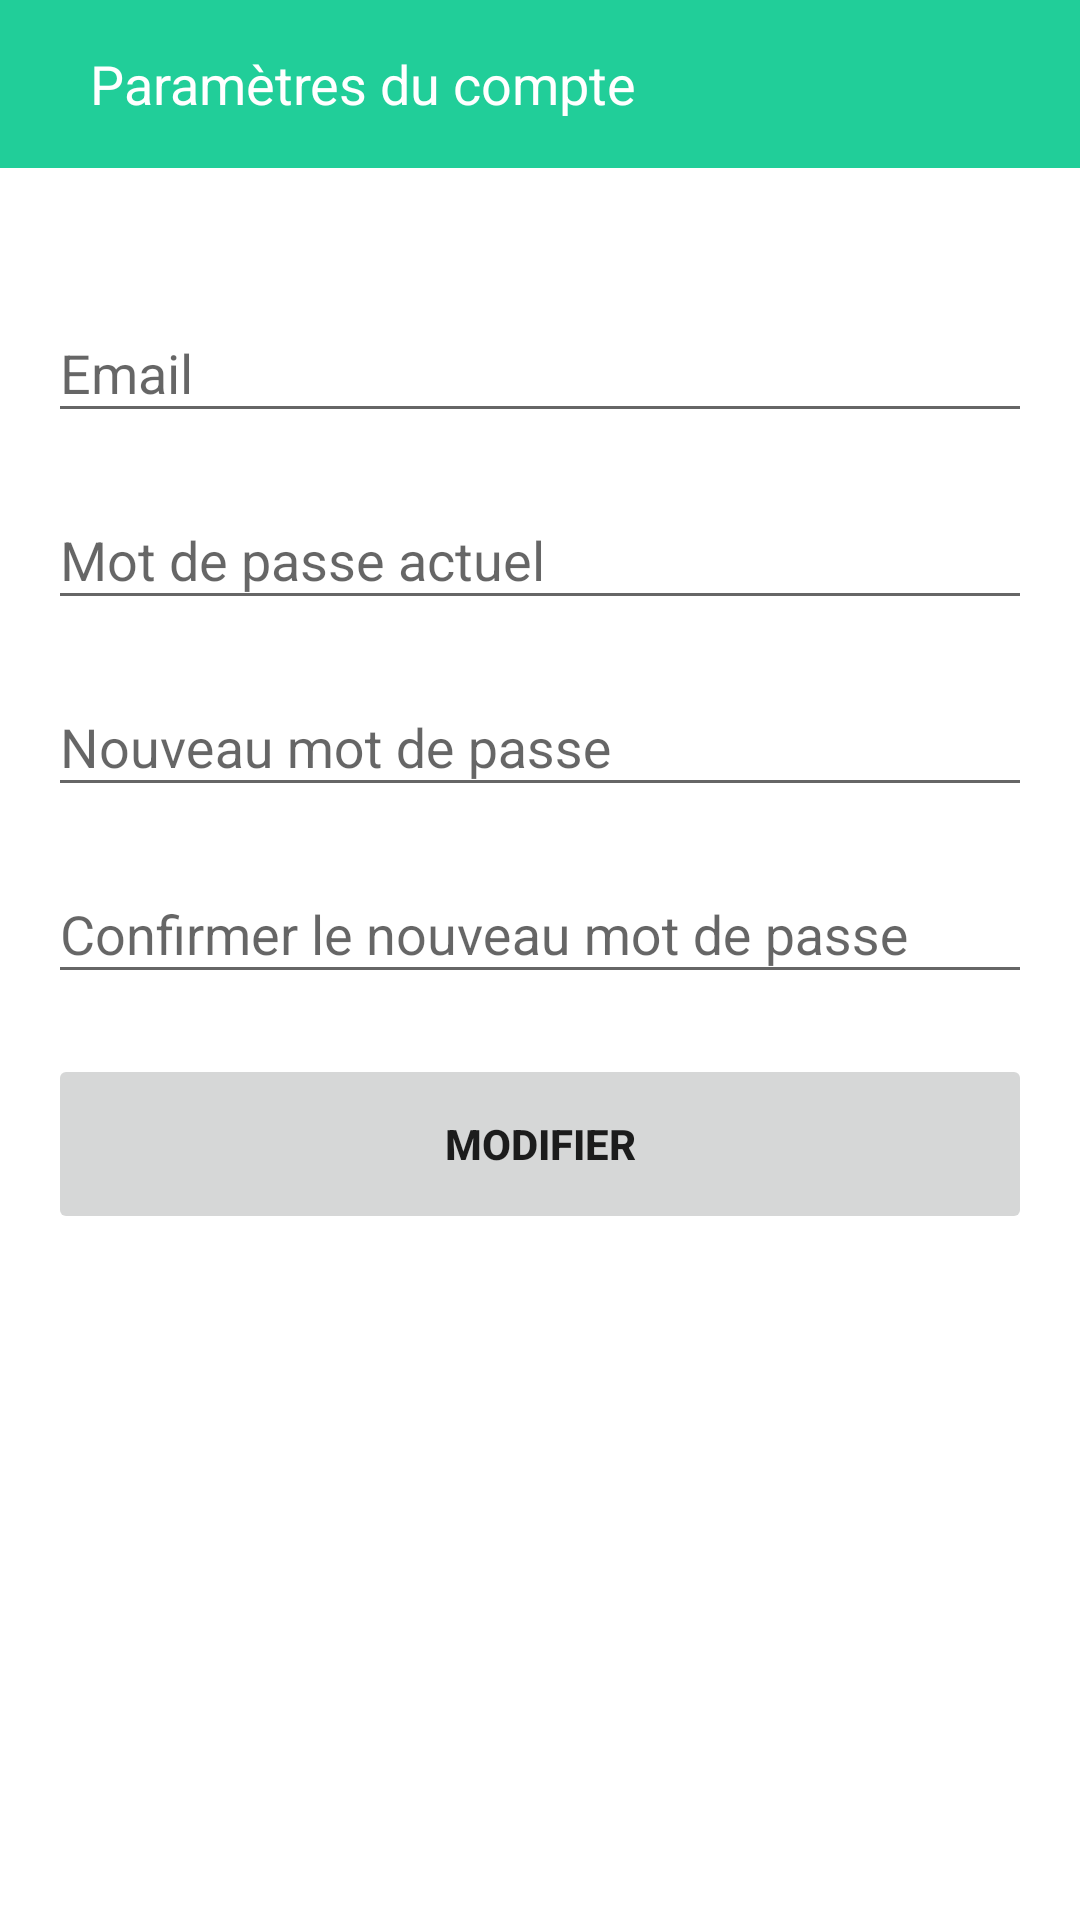

The Android layout XML behind this screen, and the referenced resources:
<!-- AndroidManifest.xml: application theme AppTheme -->
<!-- res/layout/activity_params.xml -->
<?xml version="1.0" encoding="utf-8"?>
<RelativeLayout xmlns:android="http://schemas.android.com/apk/res/android"
    xmlns:app="http://schemas.android.com/apk/res-auto"
    xmlns:tools="http://schemas.android.com/tools"
    android:layout_width="match_parent"
    android:layout_height="match_parent"
    tools:context="com.uqac.wesplit.ParamsActivity">

    <android.support.v7.widget.Toolbar
        android:id="@+id/toolbar_params"
        android:layout_width="match_parent"
        android:layout_height="?attr/actionBarSize"
        android:background="?attr/colorPrimary"
        android:theme="@style/ThemeOverlay.AppCompat.ActionBar"
        app:popupTheme="@style/ThemeOverlay.AppCompat.Light"
        app:elevation="0dp">

        <ImageButton
            android:id="@+id/btn_params_retour"
            android:layout_width="wrap_content"
            android:layout_height="wrap_content"
            android:src="@mipmap/ic_arrow_back_white_24dp"
            android:background="@color/colorPrimary"
            />

        <TextView
            android:layout_width="wrap_content"
            android:layout_height="wrap_content"
            android:layout_marginLeft="30dp"
            android:text="Paramètres du compte"
            android:textColor="@color/white"
            android:textSize="18dp"/>

    </android.support.v7.widget.Toolbar>


    <LinearLayout
        android:layout_below="@+id/toolbar_params"
        android:layout_width="fill_parent"
        android:layout_height="wrap_content"
        android:gravity="center"
        android:orientation="vertical"
        android:padding="@dimen/activity_horizontal_margin">

        <android.support.design.widget.TextInputLayout
            android:layout_marginTop="20dp"
            android:layout_width="match_parent"
            android:layout_height="wrap_content">

            <EditText
                android:id="@+id/email"
                android:layout_width="match_parent"
                android:layout_height="wrap_content"
                android:layout_marginBottom="10dp"
                android:hint="@string/hint_email"
                android:inputType="textEmailAddress" />
        </android.support.design.widget.TextInputLayout>

        <android.support.design.widget.TextInputLayout
            android:layout_width="match_parent"
            android:layout_height="wrap_content">

            <EditText
                android:id="@+id/oldPassword"
                android:layout_width="fill_parent"
                android:layout_height="wrap_content"
                android:layout_marginBottom="10dp"
                android:hint="@string/hint_oldPassword"
                android:inputType="textPassword" />
        </android.support.design.widget.TextInputLayout>

        <android.support.design.widget.TextInputLayout
            android:layout_width="match_parent"
            android:layout_height="wrap_content">

            <EditText
                android:id="@+id/newPassword"
                android:layout_width="fill_parent"
                android:layout_height="wrap_content"
                android:layout_marginBottom="10dp"
                android:hint="@string/hint_newPassword"
                android:inputType="textPassword" />
        </android.support.design.widget.TextInputLayout>

        <android.support.design.widget.TextInputLayout
            android:layout_width="match_parent"
            android:layout_height="wrap_content">

            <EditText
                android:id="@+id/passwordConfirmation"
                android:layout_width="fill_parent"
                android:layout_height="wrap_content"
                android:layout_marginBottom="10dp"
                android:hint="@string/hint_newPasswordConfirmation"
                android:inputType="textPassword" />
        </android.support.design.widget.TextInputLayout>

        

        <Button
            android:id="@+id/btn_edit"
            android:layout_width="fill_parent"
            android:layout_marginTop="10dip"
            android:layout_height="60dip"
            android:textStyle="bold"
            android:text="@string/btn_edit"
            android:stateListAnimator="@null" />



    </LinearLayout>

    <ProgressBar
        android:id="@+id/progressBar"
        android:layout_width="30dp"
        android:layout_height="30dp"
        android:layout_gravity="center|bottom"
        android:layout_marginBottom="20dp"
        android:visibility="gone" />

</RelativeLayout>
<!-- resources referenced by this layout -->
<resources>
  <color name="colorPrimary">#21ce99</color>
  <color name="white">#ffffff</color>
  <dimen name="activity_horizontal_margin">16dp</dimen>
  <string name="btn_edit">Modifier</string>
  <string name="hint_email">Email</string>
  <string name="hint_newPassword">Nouveau mot de passe</string>
  <string name="hint_newPasswordConfirmation">Confirmer le nouveau mot de passe</string>
  <string name="hint_oldPassword">Mot de passe actuel</string>
  <style name="AppTheme" parent="Theme.AppCompat.Light.NoActionBar">
           Customize your theme here.
          <item name="colorPrimary">@color/colorPrimary</item>
          <item name="colorPrimaryDark">@color/colorPrimaryDark</item>
          <item name="colorAccent">@color/colorAccent</item>
  
          <item name="android:windowBackground">@color/white</item>
      </style>
  <color name="colorPrimaryDark">#249a78</color>
  <color name="colorAccent">#21ce99</color>
</resources>
